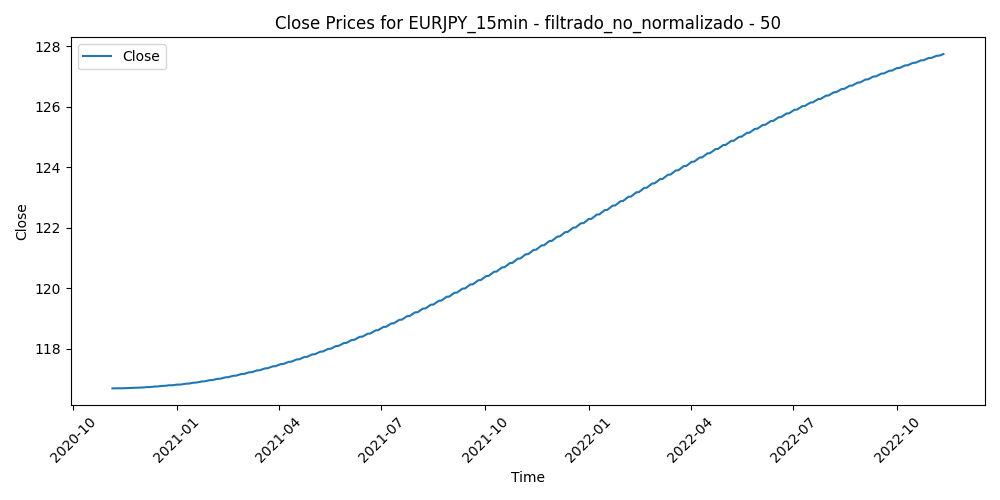

The table this chart was drawn from, first rows:
Time, Close, Volume, diferencia_media_50
2020-11-04 22:00:00, 116.7, 988, -0.07368
2020-11-04 22:15:00, 116.7, 684, -0.0991
2020-11-04 22:30:00, 116.7, 807, -0.1343
2020-11-04 22:45:00, 116.7, 860, -0.06472
2020-11-04 23:00:00, 116.7, 639, -0.1537
2020-11-04 23:15:00, 116.7, 266, -0.141
2020-11-04 23:30:00, 116.7, 308, -0.144
2020-11-04 23:45:00, 116.7, 542, -0.1398
2020-11-05 00:00:00, 116.7, 627, -0.1579
2020-11-05 00:15:00, 116.7, 131, -0.1023
2020-11-05 00:30:00, 116.7, 730, -0.07234
2020-11-05 00:45:00, 116.7, 736, -0.1002
2020-11-05 01:00:00, 116.7, 692, -0.1377
2020-11-05 01:15:00, 116.7, 501, -0.1904
2020-11-05 01:30:00, 116.7, 424, -0.1173
2020-11-05 01:45:00, 116.7, 442, -0.1232
2020-11-05 02:00:00, 116.7, 1608, -0.0317
2020-11-05 02:15:00, 116.7, 1078, -0.00654
2020-11-05 02:30:00, 116.7, 779, 0.00318
2020-11-05 02:45:00, 116.7, 1145, 0.114
2020-11-05 03:00:00, 116.7, 1557, 0.1442
2020-11-05 03:15:00, 116.7, 1285, 0.1089
2020-11-05 03:30:00, 116.7, 1333, 0.09516
2020-11-05 03:45:00, 116.7, 1090, 0.137
2020-11-05 04:00:00, 116.7, 1080, 0.17
2020-11-05 04:15:00, 116.7, 1174, 0.1541
2020-11-05 04:30:00, 116.7, 974, 0.08518
2020-11-05 04:45:00, 116.7, 979, 0.07986
2020-11-05 05:00:00, 116.7, 764, 0.1027
2020-11-05 05:15:00, 116.7, 1022, 0.02116
2020-11-05 05:30:00, 116.7, 1024, 0.06122
2020-11-05 05:45:00, 116.7, 536, 0.04444
2020-11-05 06:00:00, 116.7, 452, 0.01648
2020-11-05 06:15:00, 116.7, 507, 0.02772
2020-11-05 06:30:00, 116.7, 484, -0.01834
2020-11-05 06:45:00, 116.7, 584, 0.00786
2020-11-05 07:00:00, 116.7, 902, -0.01638
2020-11-05 07:15:00, 116.7, 688, -0.0174
2020-11-05 07:30:00, 116.7, 617, -0.06298
2020-11-05 07:45:00, 116.7, 1011, 0.02138
2020-11-05 08:00:00, 116.7, 870, -0.02244
2020-11-05 08:15:00, 116.7, 766, -0.09606
2020-11-05 08:30:00, 116.7, 744, -0.136
2020-11-05 08:45:00, 116.7, 880, -0.07348
2020-11-05 09:00:00, 116.7, 1811, -0.09186
2020-11-05 09:15:00, 116.7, 1700, -0.1021
2020-11-05 09:30:00, 116.7, 1608, -0.06606
2020-11-05 09:45:00, 116.7, 1638, -0.08682
2020-11-05 10:00:00, 116.7, 1984, -0.14
2020-11-05 10:15:00, 116.7, 1913, -0.2435
2020-11-05 10:30:00, 116.7, 1639, -0.2016
2020-11-05 10:45:00, 116.7, 1601, -0.2277
2020-11-05 11:00:00, 116.7, 1429, -0.2059
2020-11-05 11:15:00, 116.7, 1339, -0.3388
2020-11-05 11:30:00, 116.7, 1795, -0.408
2020-11-05 11:45:00, 116.7, 1941, -0.4735
2020-11-05 12:00:00, 116.7, 1508, -0.471
2020-11-05 12:15:00, 116.7, 1366, -0.528
2020-11-05 12:30:00, 116.7, 1439, -0.444
2020-11-05 12:45:00, 116.7, 1891, -0.4446
... 50,112 more rows
